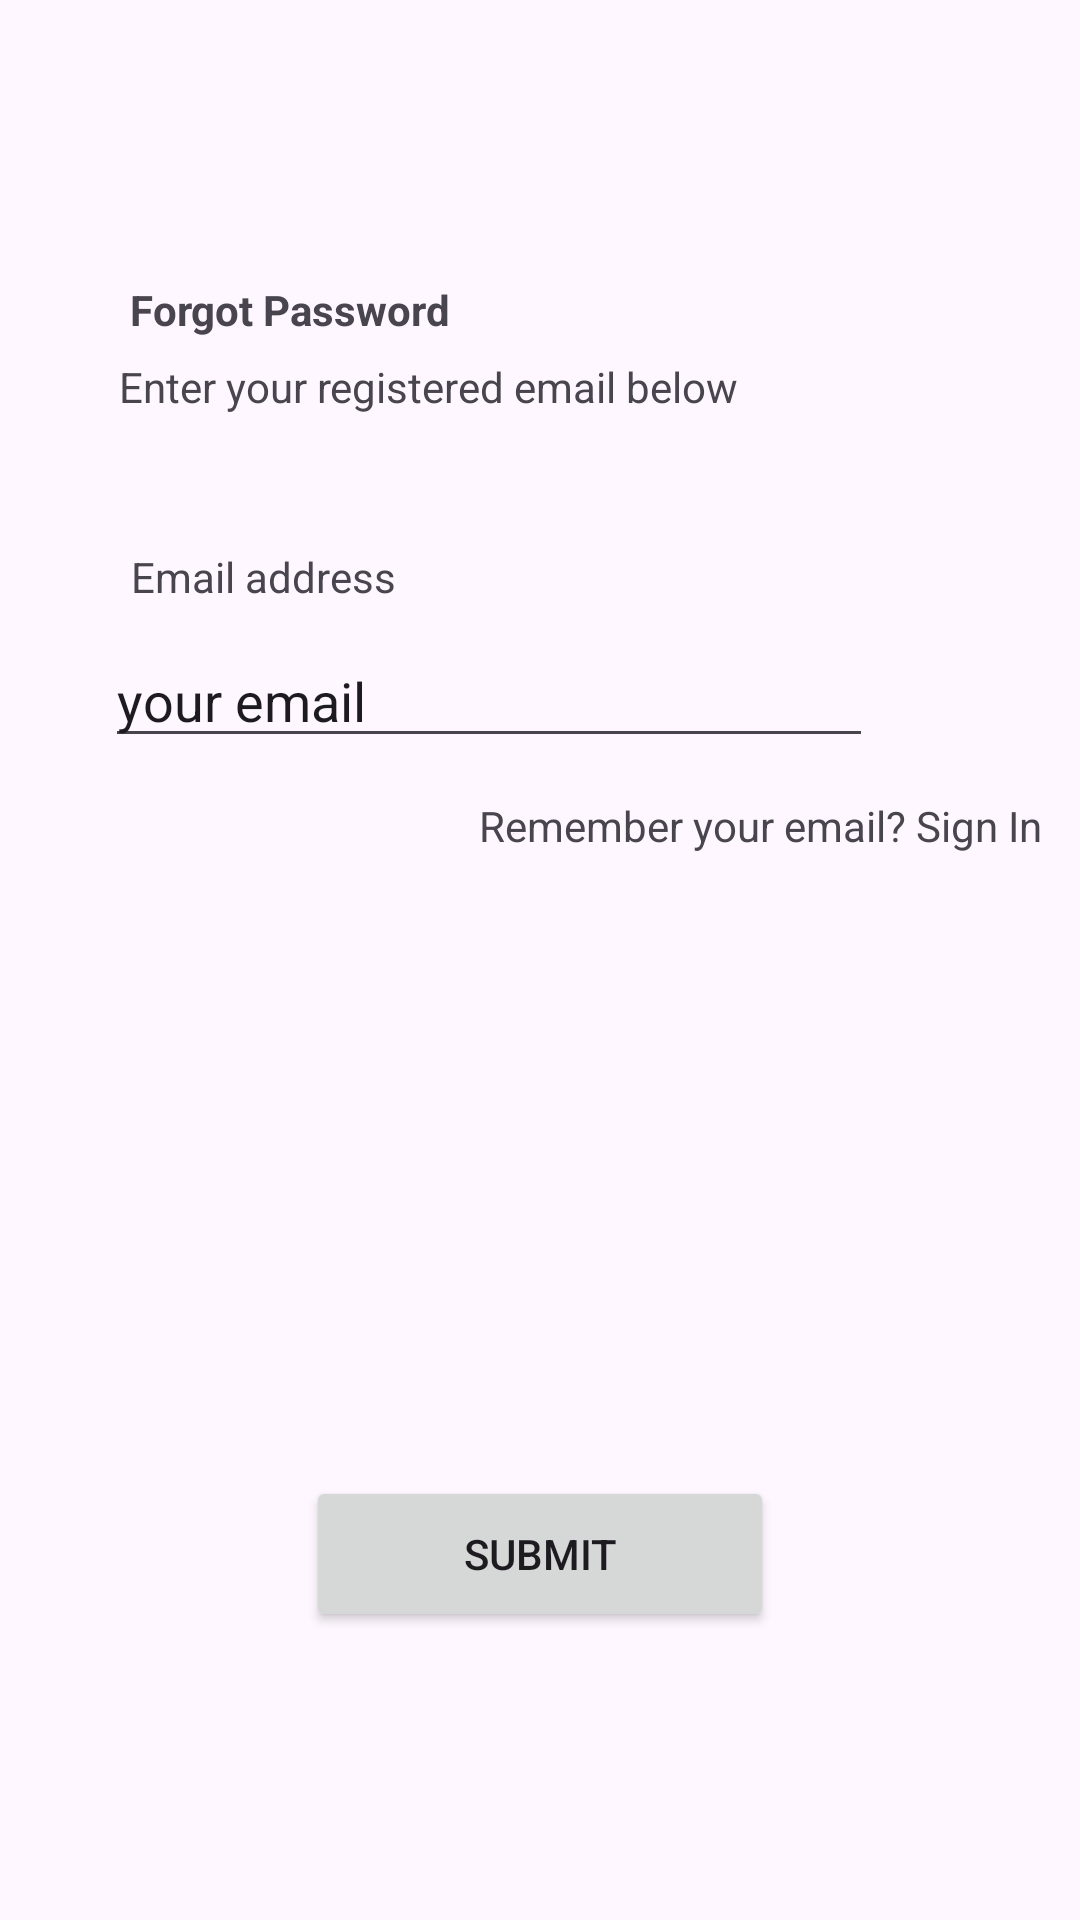

Android layout source for this screen:
<!-- AndroidManifest.xml: application theme Theme.SeProject -->
<!-- res/layout/activity_forgotpassword.xml -->
<?xml version="1.0" encoding="utf-8"?>
<androidx.constraintlayout.widget.ConstraintLayout xmlns:android="http://schemas.android.com/apk/res/android"
    xmlns:app="http://schemas.android.com/apk/res-auto"
    xmlns:tools="http://schemas.android.com/tools"
    android:layout_width="match_parent"
    android:layout_height="match_parent"
    tools:context=".forgotpassword">

    <TextView
        android:id="@+id/textView4"
        android:layout_width="wrap_content"
        android:layout_height="wrap_content"
        android:text="Forgot Password"
        android:textStyle="bold"
        app:layout_constraintBottom_toBottomOf="parent"
        app:layout_constraintEnd_toEndOf="parent"
        app:layout_constraintHorizontal_bias="0.171"
        app:layout_constraintStart_toStartOf="parent"
        app:layout_constraintTop_toTopOf="parent"
        app:layout_constraintVertical_bias="0.151" />

    <TextView
        android:id="@+id/textView6"
        android:layout_width="wrap_content"
        android:layout_height="wrap_content"
        android:text="Email address"
        app:layout_constraintBottom_toBottomOf="parent"
        app:layout_constraintEnd_toEndOf="parent"
        app:layout_constraintHorizontal_bias="0.161"
        app:layout_constraintStart_toStartOf="parent"
        app:layout_constraintTop_toTopOf="parent"
        app:layout_constraintVertical_bias="0.294" />

    <TextView
        android:id="@+id/textView7"
        android:layout_width="wrap_content"
        android:layout_height="wrap_content"
        android:layout_marginTop="10dp"
        android:text="Remember your email? Sign In"
        app:layout_constraintBottom_toTopOf="@+id/button3"
        app:layout_constraintEnd_toEndOf="parent"
        app:layout_constraintHorizontal_bias="0.927"
        app:layout_constraintStart_toStartOf="parent"
        app:layout_constraintTop_toBottomOf="@+id/editTextText"
        app:layout_constraintVertical_bias="0.014" />

    <TextView
        android:id="@+id/textView9"
        android:layout_width="wrap_content"
        android:layout_height="wrap_content"
        android:text="Enter your registered email below"
        app:layout_constraintBottom_toBottomOf="parent"
        app:layout_constraintEnd_toEndOf="parent"
        app:layout_constraintHorizontal_bias="0.258"
        app:layout_constraintStart_toStartOf="parent"
        app:layout_constraintTop_toTopOf="parent"
        app:layout_constraintVertical_bias="0.192" />

    <Button
        android:id="@+id/button3"
        android:layout_width="156dp"
        android:layout_height="52dp"
        android:layout_marginBottom="96dp"
        android:text="Submit"
        app:layout_constraintBottom_toBottomOf="parent"
        app:layout_constraintEnd_toEndOf="parent"
        app:layout_constraintStart_toStartOf="parent" />

    <EditText
        android:id="@+id/editTextText"
        android:layout_width="256dp"
        android:layout_height="38dp"
        android:layout_marginTop="10dp"
        android:ems="10"
        android:inputType="text"
        android:text="your email"
        app:layout_constraintBottom_toTopOf="@+id/button3"
        app:layout_constraintEnd_toEndOf="parent"
        app:layout_constraintHorizontal_bias="0.335"
        app:layout_constraintStart_toStartOf="parent"
        app:layout_constraintTop_toBottomOf="@+id/textView6"
        app:layout_constraintVertical_bias="0.012" />
</androidx.constraintlayout.widget.ConstraintLayout>
<!-- resources referenced by this layout -->
<resources>
  <style name="Theme.SeProject" parent="Base.Theme.SeProject" />
  <style name="Base.Theme.SeProject" parent="Theme.Material3.DayNight.NoActionBar">
          
          
      </style>
</resources>
